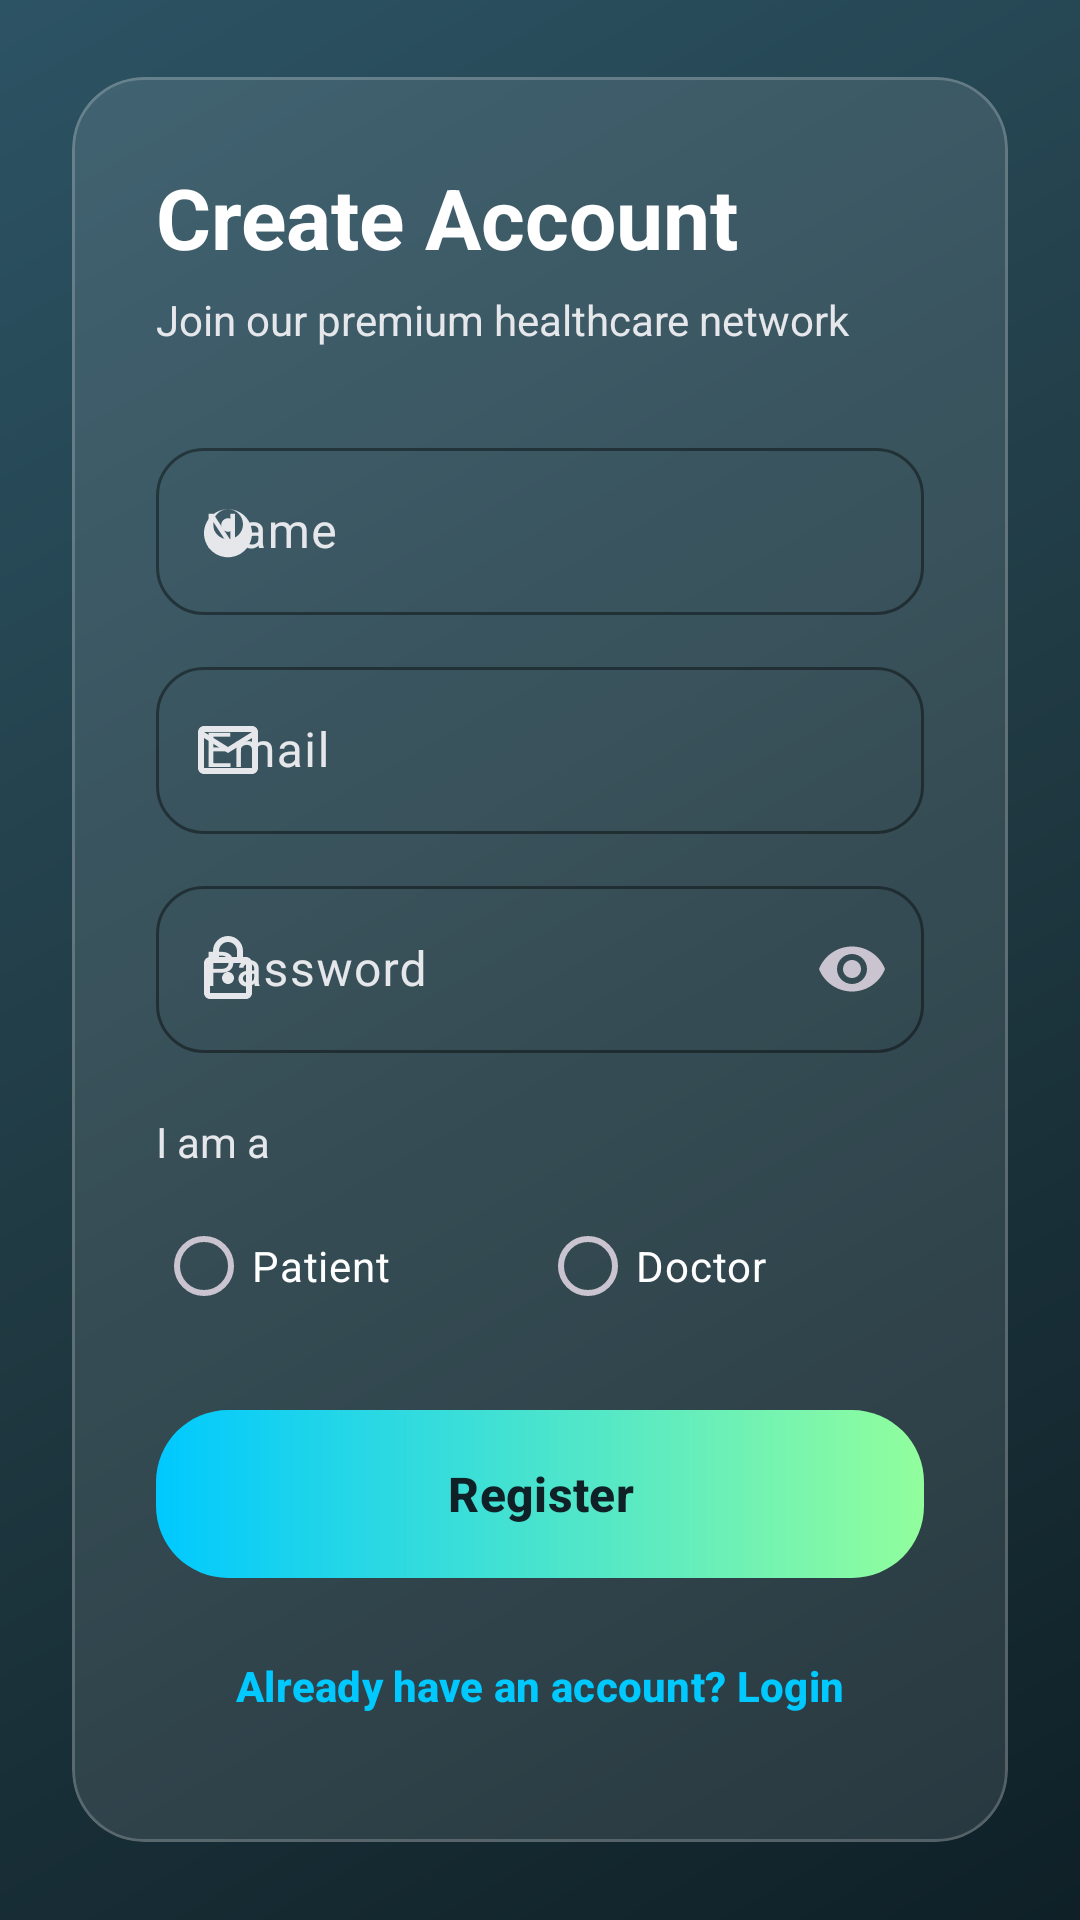

Reconstruct the res/layout file that produces this screen, plus the resources it refers to.
<!-- AndroidManifest.xml: application theme Theme.DocLynk -->
<!-- res/layout/activity_register.xml -->
<?xml version="1.0" encoding="utf-8"?>
<androidx.constraintlayout.widget.ConstraintLayout xmlns:android="http://schemas.android.com/apk/res/android"
    xmlns:app="http://schemas.android.com/apk/res-auto"
    android:layout_width="match_parent"
    android:layout_height="match_parent"
    android:background="@drawable/bg_main_gradient">

    <ScrollView
        android:layout_width="match_parent"
        android:layout_height="match_parent"
        android:fillViewport="true">

        <LinearLayout
            android:layout_width="match_parent"
            android:layout_height="wrap_content"
            android:gravity="center"
            android:orientation="vertical"
            android:padding="24dp">

            <com.google.android.material.card.MaterialCardView
                android:id="@+id/cardRegister"
                android:layout_width="match_parent"
                android:layout_height="wrap_content"
                app:cardBackgroundColor="@color/glass_card_bg"
                app:cardCornerRadius="24dp"
                app:cardElevation="0dp"
                app:strokeColor="@color/glass_stroke"
                app:strokeWidth="1dp">

                <LinearLayout
                    android:layout_width="match_parent"
                    android:layout_height="wrap_content"
                    android:orientation="vertical"
                    android:padding="28dp">

                    <TextView
                        android:layout_width="wrap_content"
                        android:layout_height="wrap_content"
                        android:text="Create Account"
                        android:textColor="@color/brand_text_primary"
                        android:textSize="28sp"
                        android:textStyle="bold" />

                    <TextView
                        android:layout_width="wrap_content"
                        android:layout_height="wrap_content"
                        android:layout_marginTop="6dp"
                        android:text="Join our premium healthcare network"
                        android:textColor="@color/brand_text_secondary"
                        android:textSize="14sp" />

                    <com.google.android.material.textfield.TextInputLayout
                        android:layout_width="match_parent"
                        android:layout_height="wrap_content"
                        android:layout_marginTop="28dp"
                        app:startIconDrawable="@drawable/ic_person"
                        app:startIconTint="@color/brand_text_secondary"
                        android:hint="@string/name">

                        <com.google.android.material.textfield.TextInputEditText
                            android:id="@+id/etName"
                            android:layout_width="match_parent"
                            android:layout_height="wrap_content"
                            android:inputType="textPersonName"
                            android:textColor="@color/brand_text_primary" />
                    </com.google.android.material.textfield.TextInputLayout>

                    <com.google.android.material.textfield.TextInputLayout
                        android:layout_width="match_parent"
                        android:layout_height="wrap_content"
                        android:layout_marginTop="12dp"
                        app:startIconDrawable="@drawable/ic_email"
                        app:startIconTint="@color/brand_text_secondary"
                        android:hint="@string/email">

                        <com.google.android.material.textfield.TextInputEditText
                            android:id="@+id/etEmail"
                            android:layout_width="match_parent"
                            android:layout_height="wrap_content"
                            android:inputType="textEmailAddress"
                            android:textColor="@color/brand_text_primary" />
                    </com.google.android.material.textfield.TextInputLayout>

                    <com.google.android.material.textfield.TextInputLayout
                        android:layout_width="match_parent"
                        android:layout_height="wrap_content"
                        android:layout_marginTop="12dp"
                        app:startIconDrawable="@drawable/ic_lock"
                        app:startIconTint="@color/brand_text_secondary"
                        app:endIconMode="password_toggle"
                        android:hint="@string/password">

                        <com.google.android.material.textfield.TextInputEditText
                            android:id="@+id/etPassword"
                            android:layout_width="match_parent"
                            android:layout_height="wrap_content"
                            android:inputType="textPassword"
                            android:textColor="@color/brand_text_primary" />
                    </com.google.android.material.textfield.TextInputLayout>

                    <TextView
                        android:layout_width="wrap_content"
                        android:layout_height="wrap_content"
                        android:layout_marginTop="20dp"
                        android:text="I am a"
                        android:textColor="@color/brand_text_secondary"
                        android:textSize="14sp" />

                    <RadioGroup
                        android:id="@+id/rgRole"
                        android:layout_width="match_parent"
                        android:layout_height="wrap_content"
                        android:layout_marginTop="8dp"
                        android:orientation="horizontal">

                        <RadioButton
                            android:id="@+id/rbPatient"
                            android:layout_width="0dp"
                            android:layout_height="wrap_content"
                            android:layout_weight="1"
                            android:text="Patient"
                            android:textColor="@color/brand_text_primary"
                            android:buttonTint="@color/brand_primary" />

                        <RadioButton
                            android:id="@+id/rbDoctor"
                            android:layout_width="0dp"
                            android:layout_height="wrap_content"
                            android:layout_weight="1"
                            android:text="Doctor"
                            android:textColor="@color/brand_text_primary"
                            android:buttonTint="@color/brand_primary" />
                    </RadioGroup>

                    
                    <FrameLayout
                        android:layout_width="match_parent"
                        android:layout_height="56dp"
                        android:layout_marginTop="24dp">

                        <com.google.android.material.button.MaterialButton
                            android:id="@+id/btnRegister"
                            android:layout_width="match_parent"
                            android:layout_height="match_parent"
                            android:background="@drawable/bg_gradient_button"
                            android:text="@string/register"
                            android:textColor="#0F2027"
                            android:textSize="16sp"
                            android:textStyle="bold"
                            app:backgroundTint="@null" />
                    </FrameLayout>

                    <ProgressBar
                        android:id="@+id/progressBar"
                        android:layout_width="wrap_content"
                        android:layout_height="wrap_content"
                        android:layout_gravity="center"
                        android:layout_marginTop="12dp"
                        android:visibility="gone" />

                    <com.google.android.material.button.MaterialButton
                        android:id="@+id/btnGoLogin"
                        style="@style/Widget.Material3.Button.TextButton"
                        android:layout_width="match_parent"
                        android:layout_height="wrap_content"
                        android:layout_marginTop="12dp"
                        android:text="Already have an account? Login"
                        android:textColor="@color/brand_primary"
                        app:backgroundTint="@android:color/transparent" />
                </LinearLayout>
            </com.google.android.material.card.MaterialCardView>
        </LinearLayout>
    </ScrollView>
</androidx.constraintlayout.widget.ConstraintLayout>
<!-- resources referenced by this layout -->
<resources>
  <color name="brand_primary">#00C9FF</color>
  <color name="brand_text_primary">#FFFFFF</color>
  <color name="brand_text_secondary">#E5E7EB</color>
  <color name="glass_card_bg">#1AFFFFFF</color>
  <color name="glass_stroke">#33FFFFFF</color>
  <!-- drawable bg_gradient_button (drawable) -->
  <?xml version="1.0" encoding="utf-8"?>
  <ripple xmlns:android="http://schemas.android.com/apk/res/android"
      android:color="#4400C9FF">
      <item>
          <shape android:shape="rectangle">
              <gradient
                  android:startColor="#00C9FF"
                  android:endColor="#92FE9D"
                  android:angle="0" />
              <corners android:radius="24dp" />
          </shape>
      </item>
  </ripple>
  <!-- drawable bg_main_gradient (drawable) -->
  <?xml version="1.0" encoding="utf-8"?>
  <shape xmlns:android="http://schemas.android.com/apk/res/android"
      android:shape="rectangle">
      <gradient
          android:startColor="#0F2027"
          android:centerColor="#203A43"
          android:endColor="#2C5364"
          android:angle="135" />
  </shape>
  <!-- drawable ic_email (drawable) -->
  <vector xmlns:android="http://schemas.android.com/apk/res/android"
      android:width="24dp"
      android:height="24dp"
      android:viewportWidth="24.0"
      android:viewportHeight="24.0"
      android:tint="?attr/colorControlNormal">
    <path
        android:fillColor="@android:color/white"
        android:pathData="M20,4H4C2.9,4,2.01,4.9,2.01,6L2,18c0,1.1,0.9,2,2,2h16c1.1,0,2,-0.9,2,-2V6C22,4.9,21.1,4,20,4zM20,18H4V8l8,5l8,-5V18zM12,11L4,6h16L12,11z"/>
  </vector>
  <string name="email">Email</string>
  <string name="name">Name</string>
  <string name="password">Password</string>
  <string name="register">Register</string>
  <color name="brand_on_primary">#FFFFFF</color>
  <color name="brand_primary_variant">#92FE9D</color>
  <color name="brand_secondary">#10B981</color>
  <color name="brand_on_secondary">#FFFFFF</color>
  <color name="brand_secondary_variant">#059669</color>
  <color name="brand_accent">#6366F1</color>
  <color name="brand_on_accent">#FFFFFF</color>
  <color name="brand_background">#0F2027</color>
  <color name="brand_surface">#1A2332</color>
  <color name="brand_on_surface">#FFFFFF</color>
  <color name="bottom_nav_bg">#0F2027</color>
  <style name="Widget.DocLynk.Button" parent="Widget.Material3.Button">
          <item name="cornerRadius">20dp</item>
          <item name="android:textStyle">bold</item>
          <item name="android:minHeight">56dp</item>
          <item name="android:insetTop">0dp</item>
          <item name="android:insetBottom">0dp</item>
          <item name="backgroundTint">@color/brand_primary</item>
          <item name="android:textColor">#0F2027</item>
      </style>
  <style name="Widget.DocLynk.TextInputLayout" parent="Widget.Material3.TextInputLayout.OutlinedBox">
          <item name="shapeAppearance">@style/ShapeAppearance.DocLynk.Input</item>
          <item name="boxStrokeColor">@color/brand_primary</item>
          <item name="hintTextColor">@color/brand_primary</item>
          <item name="android:textColorHint">@color/brand_text_secondary</item>
      </style>
  <style name="Widget.DocLynk.CardView" parent="Widget.Material3.CardView.Elevated">
          <item name="cardElevation">4dp</item>
          <item name="cardCornerRadius">20dp</item>
          <item name="strokeWidth">0dp</item>
      </style>
  <style name="ShapeAppearance.DocLynk.Input" parent="ShapeAppearance.Material3.MediumComponent">
          <item name="cornerFamily">rounded</item>
          <item name="cornerSize">16dp</item>
      </style>
</resources>
